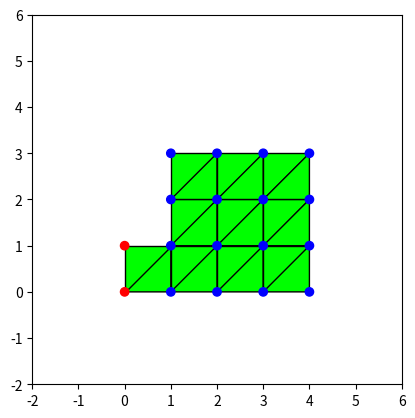

Python code for this plot: (Note: this script raises an exception after producing the figure.)
import numpy as np
from matplotlib import pyplot as plt
import sys
import scipy.optimize

np.set_printoptions(suppress=True, edgeitems=10, linewidth=100000)

E = 3.7 * 1E5
v = 0.1
m = 50 * 3.1
c = 0.0

# Relates stress to strain
D = np.array([
    [1.0, v, 0.0],
    [v, 1.0, 0.0],
    [0.0, 0.0, 0.5 * (1 - v)]
])
D *= E / (1.0 - v * v)

fps = 30.
dt = 1 / fps
dt2 = dt * dt

thickness = 1

coords = np.array([
    0, 0,
    0, 1,
    1, 0,
    1, 1,
    1, 2,
    1, 3,
    2, 3,
    2, 2,
    2, 1,
    2, 0,
    3, 0,
    3, 1,
    3, 2,
    3, 3,
    4, 3,
    4, 2,
    4, 1,
    4, 0,
], dtype=np.float64)

fixed = np.array([
    1, 1,
    1, 1,
    0, 0,
    0, 0,
    0, 0,
    0, 0,
    0, 0,
    0, 0,
    0, 0,
    0, 0,
    0, 0,
    0, 0,
    0, 0,
    0, 0,
    0, 0,
    0, 0,
    0, 0,
    0, 0,
])
assert len(fixed) == len(coords), f"{len(fixed)} != {len(coords)}"

def get_triangle(p0, p1, p2):
    p0 = p0 - 1
    p1 = p1 - 1
    p2 = p2 - 1
    return [
        2 * p0, 2 * p0 + 1,
        2 * p1, 2 * p1 + 1,
        2 * p2, 2 * p2 + 1
    ]

def get_triangles(from_i, to_i):
    l = []
    for i in range(from_i, to_i):
        l.append(get_triangle(i, i + 1, i + 2))
    return l

triangles = [
    get_triangle(1, 4, 3),
    get_triangle(1, 2, 4),
    get_triangle(3, 4, 9),
    get_triangle(4, 5, 8),
    get_triangle(5, 6, 7),
    get_triangle(5, 7, 8),
    get_triangle(4, 8, 9),
    get_triangle(3, 9, 10),
    get_triangle(10, 9, 12),
    get_triangle(9, 8, 13),
    get_triangle(8, 7, 14),
    get_triangle(8, 14, 13),
    get_triangle(9, 13, 12),
    get_triangle(10, 12, 11),
    get_triangle(11, 12, 17),
    get_triangle(12, 13, 16),
    get_triangle(13, 14, 15),
    get_triangle(13, 15, 16),
    get_triangle(12, 16, 17),
    get_triangle(11, 12, 17),
    get_triangle(11, 17, 18),
]
assert len(fixed) == len(coords), f"{len(fixed)} != {len(coords)}"

def get_triangle(p0, p1, p2):
    return [
        2 * p0, 2 * p0 + 1,
        2 * p1, 2 * p1 + 1,
        2 * p2, 2 * p2 + 1
    ]

def get_triangles(from_i, to_i):
    l = []
    for i in range(from_i, to_i):
        l.append(get_triangle(i, i + 1, i + 2))
    return l

# triangles = get_triangles(0, 16)
# print (triangles)
assert max([max(triangle) for triangle in triangles]) < len(coords), f"Needs to be {int(len(coords) / 2 - 1)}"

def compute_M():
    triangle_volume = 1 * 1 * 1 / 2
    M = np.zeros((len(coords), len(coords)))
    for triangle in triangles:
        mass = triangle_volume * m / 6
        for pt in triangle:
            M[pt, pt] += mass
    return M
M = compute_M()


def compute_C():
    return c * np.eye(len(coords))
C = compute_C()


def area(triangle, u):
    _x = coords[triangle][::2] + u[triangle][::2]
    _y = coords[triangle][1::2] + u[triangle][1::2]

    v = np.array([
        [1, _x[0], _y[0]],
        [1, _x[1], _y[1]],
        [1, _x[2], _y[2]],
    ])
    return 0.5 * abs(np.linalg.det(v))

def area0(triangle):
    return area(triangle, np.zeros_like(coords))

def generate_nonfixed_matrix(matrix):
    coords_map = []
    for i, is_fixed in enumerate(fixed):
        if is_fixed:
            continue
        coords_map.append(i)

    result = np.zeros((len(coords_map), len(coords_map)))
    for row_to, row_from in enumerate(coords_map):
        for col_to, col_from in enumerate(coords_map):
            result[row_to, col_to] = matrix[row_from, col_from]

    return result


def generate_full_vector(nonfixed_vector, result_vector):
    coords_map = []
    for i, is_fixed in enumerate(fixed):
        if is_fixed:
            continue
        coords_map.append(i)

    for from_i, to_i in enumerate(coords_map):
        result_vector[to_i] = nonfixed_vector[from_i]

    return result_vector


def generate_nonfixed_vector(full_vector):
    coords_map = []
    for i, is_fixed in enumerate(fixed):
        if is_fixed:
            continue
        coords_map.append(i)

    result = np.zeros(len(coords_map))
    for to_i, from_i in enumerate(coords_map):
        result[to_i] = full_vector[from_i]
    return result

def gen_global_k(gen_local):
    K = np.zeros([len(coords), len(coords)])
    for i, triangle in enumerate(triangles):
        local_k = gen_local(triangle)
        for row in range(6):
            for col in range(6):
                K[triangle[col], triangle[row]] += local_k[row, col]
    return K

# [2] Table 6.5 B
class TotalLagrangianMethod(object):
    def __init__(self):
        self.u = np.zeros_like(coords)
        self.v = np.zeros_like(coords)
        self.a = np.zeros_like(coords)

    def total_strain(self, triangle):
        return self.incremental_strains(triangle, self.u)

    def incremental_strains(self, triangle, u):
        # Incremental u, v
        _u = u[triangle][::2]
        _v = u[triangle][1::2]
        # u, v at the previous timestamp
        _u_t = self.u[triangle][::2]
        _v_t = self.u[triangle][1::2]
        # Initial coordinates
        _x = coords[triangle][::2]
        _y = coords[triangle][1::2]

        # We're trying to solve for a, b, c where
        #   u0 = a + b*x0 + c*y0
        #   u1 = a + b*x1 + c*y1
        #   u2 = a + b*x2 + c*y2
        # or in matrix form:
        #   [u0, u1, u2] = Q(x, y) * [a, b, c]
        #   [a, b, c] = Q(x, y)^-1 * [u0, u1, u2]
        Q = np.array([
            [1, _x[0], _y[0]],
            [1, _x[1], _y[1]],
            [1, _x[2], _y[2]],
        ])
        inv_Q = np.linalg.inv(Q)
        a0, a1, a2, b0, b1, b2, c0, c1, c2 = inv_Q.flatten()

        # So now we can write the displacement functions as:
        #   N0(x, y) = h0(x, y) = (a0 + b0 * x0 + c0 * y0)
        #   N1(x, y) = h1(x, y) = (a1 + b1 * x1 + c1 * y1)
        #   N2(x, y) = h2(x, y) = (a2 + b2 * x2 + c2 * y2)
        # where:
        #   u(x, y) = N0(x, y) * u0 + N1(x, y) * u1 + N2(x, y) * u2
        #   v(x, y) = N0(x, y) * v0 + N1(x, y) * v1 + N2(x, y) * v2

        # These are for the "initial displacement" terms, since they don't change for changes in the incremental u
        du_dx_t = b0 * _u_t[0] + b1 * _u_t[1] + b2 * _u_t[2]
        du_dy_t = c0 * _u_t[0] + c1 * _u_t[1] + c2 * _u_t[2]
        dv_dx_t = b0 * _v_t[0] + b1 * _v_t[1] + b2 * _v_t[2]
        dv_dy_t = c0 * _v_t[0] + c1 * _v_t[1] + c2 * _v_t[2]

        du_dx = b0 * _u[0] + b1 * _u[1] + b2 * _u[2]
        du_dy = c0 * _u[0] + c1 * _u[1] + c2 * _u[2]
        dv_dx = b0 * _v[0] + b1 * _v[1] + b2 * _v[2]
        dv_dy = c0 * _v[0] + c1 * _v[1] + c2 * _v[2]

        # Initial Displacement terms
        init11 = du_dx_t * du_dx + dv_dx_t * dv_dx
        init22 = du_dy_t * du_dy + dv_dy_t * dv_dy
        init12 = 0.5 * (du_dx_t * du_dy + dv_dx_t * dv_dy + du_dy_t * du_dx + dv_dy_t * dv_dx)

        # Linear terms
        e11 = du_dx + init11
        e22 = dv_dy + init22
        e12 = 0.5 * (du_dy + dv_dx) + init12

        # Nonlinear terms
        n11 = 0.5 * (du_dx ** 2 + dv_dx ** 2)
        n22 = 0.5 * (du_dy ** 2 + dv_dy ** 2)
        n12 = 0.5 * (du_dx * du_dy + dv_dx * dv_dy)

        return np.array([
            e11 + n11,
            e22 + n22,
            2 * (e12 + n12)
        ])

    def nonlinear_b(self, triangle):
        _x = coords[triangle][::2]
        _y = coords[triangle][1::2]

        v = np.array([
            [1, _x[0], _y[0]],
            [1, _x[1], _y[1]],
            [1, _x[2], _y[2]],
        ])
        inv_v = np.linalg.inv(v)
        a0, a1, a2, b0, b1, b2, c0, c1, c2 = inv_v.flatten()

        return np.array([
            [b0,  0, b1,  0, b2,  0],
            [c0,  0, c1,  0, c2,  0],
            [ 0, b0,  0, b1,  0, b2],
            [ 0, c0,  0, c1,  0, c2],
        ])

    def nonlinear_k(self, u):
        def impl(triangle):
            strains = self.incremental_strains(triangle, u)
            stress = D.dot(strains)
            t11, t22, t12 = D.dot(strains)
            stress_matrix = np.array([
                [t11, t12,  0,   0],
                [t12, t22,  0,   0],
                [  0,  0, t11, t12],
                [  0,  0, t12, t22],
            ])
            b = self.nonlinear_b(triangle)
            return thickness * area0(triangle) * b.T.dot(stress_matrix).dot(b)
        return gen_global_k(impl)

    def linear_b(self, triangle):
        _x = coords[triangle][::2]
        _y = coords[triangle][1::2]

        v = np.array([
            [1, _x[0], _y[0]],
            [1, _x[1], _y[1]],
            [1, _x[2], _y[2]],
        ])
        inv_v = np.linalg.inv(v)
        a0, a1, a2, b0, b1, b2, c0, c1, c2 = inv_v.flatten()

        B0 = np.array([
            [b0,  0, b1,  0, b2,  0],
            [ 0, c0,  0, c1,  0, c2],
            [c0, b0, c1, b1, c2, b2]
        ])

        _u_t = self.u[triangle][::2]
        _v_t = self.u[triangle][1::2]

        l11 = b0 * _u_t[0] + b1 * _u_t[1] + b2 * _u_t[2]
        l22 = c0 * _v_t[0] + c1 * _v_t[1] + c2 * _v_t[2]
        l21 = b0 * _v_t[0] + b1 * _v_t[1] + b2 * _v_t[2]
        l12 = c0 * _u_t[0] + c1 * _u_t[1] + c2 * _u_t[2]

        B1 = np.array([
            [           l11 * b0,            l21 * b0,            l11 * b1,            l21 * b1,            l11 * b2,            l21 * b2],
            [           l12 * c0,            l22 * c0,            l12 * c1,            l22 * c1,            l12 * c2,            l22 * c2],
            [l11 * c0 + l12 * b0, l21 * c0 + l22 * b0, l11 * c1 + l12 * b1, l21 * c1 + l22 * b1, l11 * c2 + l12 * b2, l21 * c2 + l22 * b2],
        ])

        return B0 + B1


    def linear_k(self, u):
        def impl(triangle):
            b = self.linear_b(triangle)
            return thickness * area0(triangle) * b.T.dot(D).dot(b)
        return gen_global_k(impl)

    def deformation_gradient(self, triangle, u):
        x_0 = coords[triangle][::2]
        y_0 = coords[triangle][1::2]
        Q = np.array([
            [1, x_0[0], y_0[0]],
            [1, x_0[1], y_0[1]],
            [1, x_0[2], y_0[2]],
        ])
        inv_Q = np.linalg.inv(Q)

        # These are with respect to x at t=0
        _, _, _, dh0_dx0, dh1_dx0, dh2_dx0, dh0_dy0, dh1_dy0, dh2_dy0 = inv_Q.flatten()

        x_t = coords[triangle][::2] + u[triangle][::2] + self.u[triangle][::2]
        y_t = coords[triangle][1::2] + u[triangle][1::2] + self.u[triangle][1::2]

        dxt_dx0 = dh0_dx0 * x_t[0] + dh1_dx0 * x_t[1] + dh2_dx0 * x_t[2]
        dxt_dy0 = dh0_dy0 * x_t[0] + dh1_dy0 * x_t[1] + dh2_dy0 * x_t[2]
        dyt_dx0 = dh0_dx0 * y_t[0] + dh1_dx0 * y_t[1] + dh2_dx0 * y_t[2]
        dyt_dy0 = dh0_dy0 * y_t[0] + dh1_dy0 * y_t[1] + dh2_dy0 * y_t[2]

        return np.array([
            [dxt_dx0, dxt_dy0],
            [dyt_dx0, dyt_dy0],
        ])

    def stress_forces(self, u):
        forces = np.zeros_like(u)
        for triangle in triangles:
            X = self.deformation_gradient(triangle, u)
            strains = 0.5 * (X.T.dot(X) - np.eye(2))
            strains = np.array([strains[0, 0], strains[1, 1], strains[0, 1]])
            stress = D.dot(strains)
            b = self.linear_b(triangle)
            force = thickness * area0(triangle) * b.T.dot(stress)

            for from_i, to_i in enumerate(triangle):
                if fixed[to_i]:
                    continue
                forces[to_i] += force[from_i]

        return forces

# [2] Table 6.5 B
class UpdatedLagrangianMethod(object):
    def __init__(self):
        self.u = np.zeros_like(coords)
        self.v = np.zeros_like(coords)
        self.a = np.zeros_like(coords)

    def _get_b_coeff(self, triangle):
        _u = self.u[triangle][::2]
        _v = self.u[triangle][1::2]
        _x = coords[triangle][::2] + _u
        _y = coords[triangle][1::2] + _v

        v = np.array([
            [1, _x[0], _y[0]],
            [1, _x[1], _y[1]],
            [1, _x[2], _y[2]],
        ])
        a0, a1, a2, b0, b1, b2, c0, c1, c2 = np.linalg.inv(v).flatten()
        return np.array([b0, b1, b2, c0, c1, c2])

    def incremental_strains(self, triangle, incremental_u):
        b0, b1, b2, c0, c1, c2 = self._get_b_coeff(triangle)

        u = incremental_u[triangle][::2]
        v = incremental_u[triangle][1::2]

        du_dx = b0 * u[0] + b1 * u[1] + b2 * u[2]
        du_dy = c0 * u[0] + c1 * u[1] + c2 * u[2]
        dv_dx = b0 * v[0] + b1 * v[1] + b2 * v[2]
        dv_dy = c0 * v[0] + c1 * v[1] + c2 * v[2]

        return np.array([
            du_dx + 0.5 * (du_dx ** 2 + dv_dx ** 2),
            dv_dy + 0.5 * (du_dy ** 2 + dv_dy ** 2),
            2 * (0.5 * (du_dy + dv_dx) + 0.5 * (du_dx * du_dy + dv_dx * dv_dy))
        ])

    def linear_b(self, triangle):
        b0, b1, b2, c0, c1, c2 = self._get_b_coeff(triangle)
        return np.array([
            [b0,  0, b1,  0, b2,  0],
            [ 0, c0,  0, c1,  0, c2],
            [c0, b0, c1, b1, c2, b2]
        ])

    def nonlinear_b(self, triangle):
        b0, b1, b2, c0, c1, c2 = self._get_b_coeff(triangle)
        return np.array([
            [b0,  0, b1,  0, b2,  0],
            [c0,  0, c1,  0, c2,  0],
            [ 0, b0,  0, b1,  0, b2],
            [ 0, c0,  0, c1,  0, c2],
        ])

    def nonlinear_k(self, u):
        def impl(triangle):
            strains = self.incremental_strains(triangle, u)
            t11, t22, t12 = D.dot(strains)
            stress_matrix = np.array([
                [t11, t12,  0,   0],
                [t12, t22,  0,   0],
                [  0,  0, t11, t12],
                [  0,  0, t12, t22],
            ])
            b = self.nonlinear_b(triangle)
            return thickness * area(triangle, self.u) * b.T.dot(stress_matrix).dot(b)
        return gen_global_k(impl)

    def linear_k(self, u):
        def impl(triangle):
            b = self.linear_b(triangle)
            return thickness * area(triangle, self.u) * b.T.dot(D).dot(b)
        return gen_global_k(impl)

    def deformation_gradient(self, triangle, u):
        x_0 = coords[triangle][::2]
        y_0 = coords[triangle][1::2]
        Q = np.array([
            [1, x_0[0], y_0[0]],
            [1, x_0[1], y_0[1]],
            [1, x_0[2], y_0[2]],
        ])
        inv_Q = np.linalg.inv(Q)

        # These are with respect to x at t=0
        _, _, _, dh0_dx0, dh1_dx0, dh2_dx0, dh0_dy0, dh1_dy0, dh2_dy0 = inv_Q.flatten()

        x_t = coords[triangle][::2] + u[triangle][::2] + self.u[triangle][::2]
        y_t = coords[triangle][1::2] + u[triangle][1::2] + self.u[triangle][1::2]

        dxt_dx0 = dh0_dx0 * x_t[0] + dh1_dx0 * x_t[1] + dh2_dx0 * x_t[2]
        dxt_dy0 = dh0_dy0 * x_t[0] + dh1_dy0 * x_t[1] + dh2_dy0 * x_t[2]
        dyt_dx0 = dh0_dx0 * y_t[0] + dh1_dx0 * y_t[1] + dh2_dx0 * y_t[2]
        dyt_dy0 = dh0_dy0 * y_t[0] + dh1_dy0 * y_t[1] + dh2_dy0 * y_t[2]

        return np.array([
            [dxt_dx0, dxt_dy0],
            [dyt_dx0, dyt_dy0],
        ])

    def stress_forces(self, u):
        forces = np.zeros_like(u)
        for triangle in triangles:
            X = self.deformation_gradient(triangle, u)
            strains = 0.5 * (X.T.dot(X) - np.eye(2))

            strains = X.dot(strains).dot(X.T)
            strains = np.array([strains[0, 0], strains[1, 1], strains[0, 1]])

            stress = D.dot(strains)
            b = self.linear_b(triangle)
            force = thickness * area(triangle, self.u) * b.T.dot(stress)

            for from_i, to_i in enumerate(triangle):
                if fixed[to_i]:
                    continue
                forces[to_i] += force[from_i]

        return forces


def update_newmark(interface):
    M = generate_nonfixed_matrix(compute_M())
    C = generate_nonfixed_matrix(compute_C())

    u = generate_nonfixed_vector(interface.u)
    v = generate_nonfixed_vector(interface.v)
    a = generate_nonfixed_vector(interface.a)

    def iteration(du):
        gravity = np.zeros_like(u)
        gravity[1::2] = -9.8 * np.diag(M)[1::2]

        full_du = generate_full_vector(du, np.zeros(len(coords)))

        external_forces = gravity
        internal_forces = generate_nonfixed_vector(interface.stress_forces(full_du))

        rhs = external_forces - internal_forces
        rhs -= M.dot((4 / dt2) * du - (4 / dt) * v - a)
        rhs -= C.dot((2 / dt) * du - v)

        K = generate_nonfixed_matrix(interface.linear_k(full_du) + interface.nonlinear_k(full_du)) + (4 / dt2) * M + (2 / dt) * C
        du += np.linalg.inv(K).dot(rhs)

        next_a = (4 / dt2) * du - (4 / dt) * v - a
        internal_forces = generate_nonfixed_vector(interface.stress_forces(generate_full_vector(du, np.zeros(len(coords)))))
        error = np.linalg.norm(external_forces - internal_forces - M.dot(next_a))

        return du, error

    du = np.zeros_like(u)

    for i in range(20):
        du, error = iteration(du)
        print (f"Iteration {i} error: {error}")
        if (error < 10):
            print (f"Converged after {i + 1} iteration(s)")
            break
    else:
        raise Exception("Failed to converge.")

    next_a = (4 / dt2) * du - (4 / dt) * v - a
    next_v = v + dt / 2 * (a + next_a)

    interface.u += generate_full_vector(du, np.zeros_like(interface.u))
    interface.v = generate_full_vector(next_v, np.zeros_like(interface.v))
    interface.a = generate_full_vector(next_a, np.zeros_like(interface.a))


def update_bathe(interface):
    M = generate_nonfixed_matrix(compute_M())
    C = generate_nonfixed_matrix(compute_C())

    u = generate_nonfixed_vector(interface.u)
    v = generate_nonfixed_vector(interface.v)
    a = generate_nonfixed_vector(interface.a)

    a0 = 16.0 / dt2
    a1 = 4.0 / dt
    a2 = 9.0 / dt2
    a3 = 3.0 / dt
    a4 = 2.0 * a1
    a5 = 12.0 / dt2
    a6 = -3.0 / dt2
    a7 = -1.0 / dt

    def iteration_first(half_du):
        gravity = np.zeros_like(u)
        gravity[1::2] = -9.8 * np.diag(M)[1::2]

        half_du_full = generate_full_vector(half_du, np.zeros(len(coords)))

        rhs = gravity - generate_nonfixed_vector(interface.stress_forces(half_du_full))
        rhs -= M.dot(a0 * half_du - a4 * v - a)
        rhs -= C.dot(a1 * half_du - v)

        K = generate_nonfixed_matrix(interface.linear_k(half_du_full) + interface.nonlinear_k(half_du_full)) + a0 * M + a1 * C
        half_du += np.linalg.inv(K).dot(rhs)

        internal_forces = generate_nonfixed_vector(interface.stress_forces(generate_full_vector(half_du, np.zeros(len(coords)))))
        half_v = a1 * half_du - v
        half_a = a0 * half_du - a4 * v - a
        error = np.linalg.norm(gravity - internal_forces - M.dot(half_a))

        return half_du, error

    c1 = 0.5 / (0.5 * dt)
    c2 = -1 / ((1 - 0.5) * 0.5 * dt)
    c3 = (2 - 0.5) / ((1 - 0.5) * dt)

    def iteration_second(du, half_du, half_v):
        gravity = np.zeros_like(u)
        gravity[1::2] = -9.8 * np.diag(M)[1::2]

        du_full = generate_full_vector(du, np.zeros(len(coords)))

        half_u = u + half_du
        next_u = u + du

        rhs = gravity - generate_nonfixed_vector(interface.stress_forces(du_full))
        rhs -= M.dot(c3 * c3 * next_u + c3 * c2 * half_u + c3 * c1 * u + c2 * half_v + c1 * v)
        rhs -= C.dot(c1 * u + c2 * half_u + c3 * next_u)

        K = generate_nonfixed_matrix(interface.linear_k(du_full) + interface.nonlinear_k(du_full)) + c3 * c3 * M + c3 * C
        du += np.linalg.inv(K).dot(rhs)

        internal_forces = generate_nonfixed_vector(interface.stress_forces(generate_full_vector(du, np.zeros(len(coords)))))

        next_u = u + du
        next_v = c1 * u + c2 * half_u + c3 * next_u
        next_a = c1 * v + c2 * half_v + c3 * next_v
        error = np.linalg.norm(gravity - internal_forces - M.dot(next_a))

        return du, error

    half_du = np.zeros_like(u)

    # First iteration
    for i in range(20):
        half_du, error = iteration_first(half_du)

        print (f"Iteration {i} error: {error}")
        if (error < 10):
            print (f"Converged after {i + 1} iteration(s)")
            break
    else:
        raise Exception("Failed to converge.")

    half_u = u + half_du
    half_v = a1 * half_du - v
    du = np.zeros_like(half_du)

    # Second iteration
    for i in range(20):
        du, error = iteration_second(du, half_du, half_v)
        print (f"Iteration {i} error: {error}")
        if (error < 10):
            print (f"Converged after {i + 1} iteration(s)")
            break
    else:
        raise Exception("Failed to converge.")


    next_u = u + du
    next_v = c1 * u + c2 * half_u + c3 * next_u
    next_a = c1 * v + c2 * half_v + c3 * next_v

    interface.u = generate_full_vector(next_u, np.zeros_like(interface.u))
    interface.v = generate_full_vector(next_v, np.zeros_like(interface.v))
    interface.a = generate_full_vector(next_a, np.zeros_like(interface.a))


def draw_triangles(interface):
    points = coords + interface.u

    for i, triangle in enumerate(triangles):
        x0, y0, x1, y1, x2, y2 = points[triangle]

        X = interface.deformation_gradient(triangle, np.zeros_like(interface.u))
        strains = 0.5 * (X.T.dot(X) - np.eye(2))
        strains = np.array([strains[0, 0], strains[1, 1], strains[0, 1]])
        stress = np.linalg.norm(D.dot(strains))

        def color(c):
            return max(min(c, 1.0), 0.0)

        max_stress = 40000
        red = color(stress / max_stress)
        green = color((max_stress - stress) / max_stress)

        plt.fill((x0, x1, x2), (y0, y1, y2), facecolor=(red, green, 0.0), edgecolor="black", linewidth=1, zorder=-10)

    plt.scatter(points[::2], points[1::2], color=["red" if i == 1 else "blue" for i in fixed[::2]])


def compute_energy(interface):
    M = generate_nonfixed_matrix(compute_M())

    u = generate_nonfixed_vector(interface.u)
    v = generate_nonfixed_vector(interface.v)
    a = generate_nonfixed_vector(interface.a)

    strain_potential_energy = 0
    for triangle in triangles:
        X = interface.deformation_gradient(triangle, np.zeros_like(interface.u))
        strains = 0.5 * (X.T.dot(X) - np.eye(2))
        strains = np.array([strains[0, 0], strains[1, 1], strains[0, 1]])
        strain_potential_energy += 0.5 * thickness * area(triangle, interface.u) * strains.T.dot(D).dot(strains)

    kinetic_energy = 0.5 * v.transpose().dot(M).dot(v)
    gravitational_potential_energy = 9.8 * np.sum(M.dot(u)[1::2])
    return kinetic_energy + strain_potential_energy + gravitational_potential_energy


def draw(i, interface):
    plt.clf()
    plt.gca().set_aspect('equal', adjustable='box')

    print (f"Saving frame {i}")
    plt.xlim(min(coords) - 2, max(coords) + 2)
    plt.ylim(min(coords) - 2, max(coords) + 2)
    draw_triangles(interface)

    if isinstance(i, int):
        plt.savefig(f"/tmp/{i:07}.png")
    else:
        plt.savefig(f"/tmp/{i}.png")


if __name__ == "__main__":
    interface = TotalLagrangianMethod()
    #interface = UpdatedLagrangianMethod()

    draw("00_init", interface)

    max_i = 5000
    if len(sys.argv) == 2:
        max_i = int(sys.argv[1])

    initial_energy = None
    for i in range(max_i):
        print (f"Generating frame {i}")
        update_bathe(interface)

        if initial_energy is None:
            initial_energy = compute_energy(interface)
        print (f"Total Energy: initial: {initial_energy}, at {i}: {compute_energy(interface)} t={i / fps:.2f}s")

        if i % int(1 / 30 * fps) == 0:
            draw(i, interface)

        i += 1
